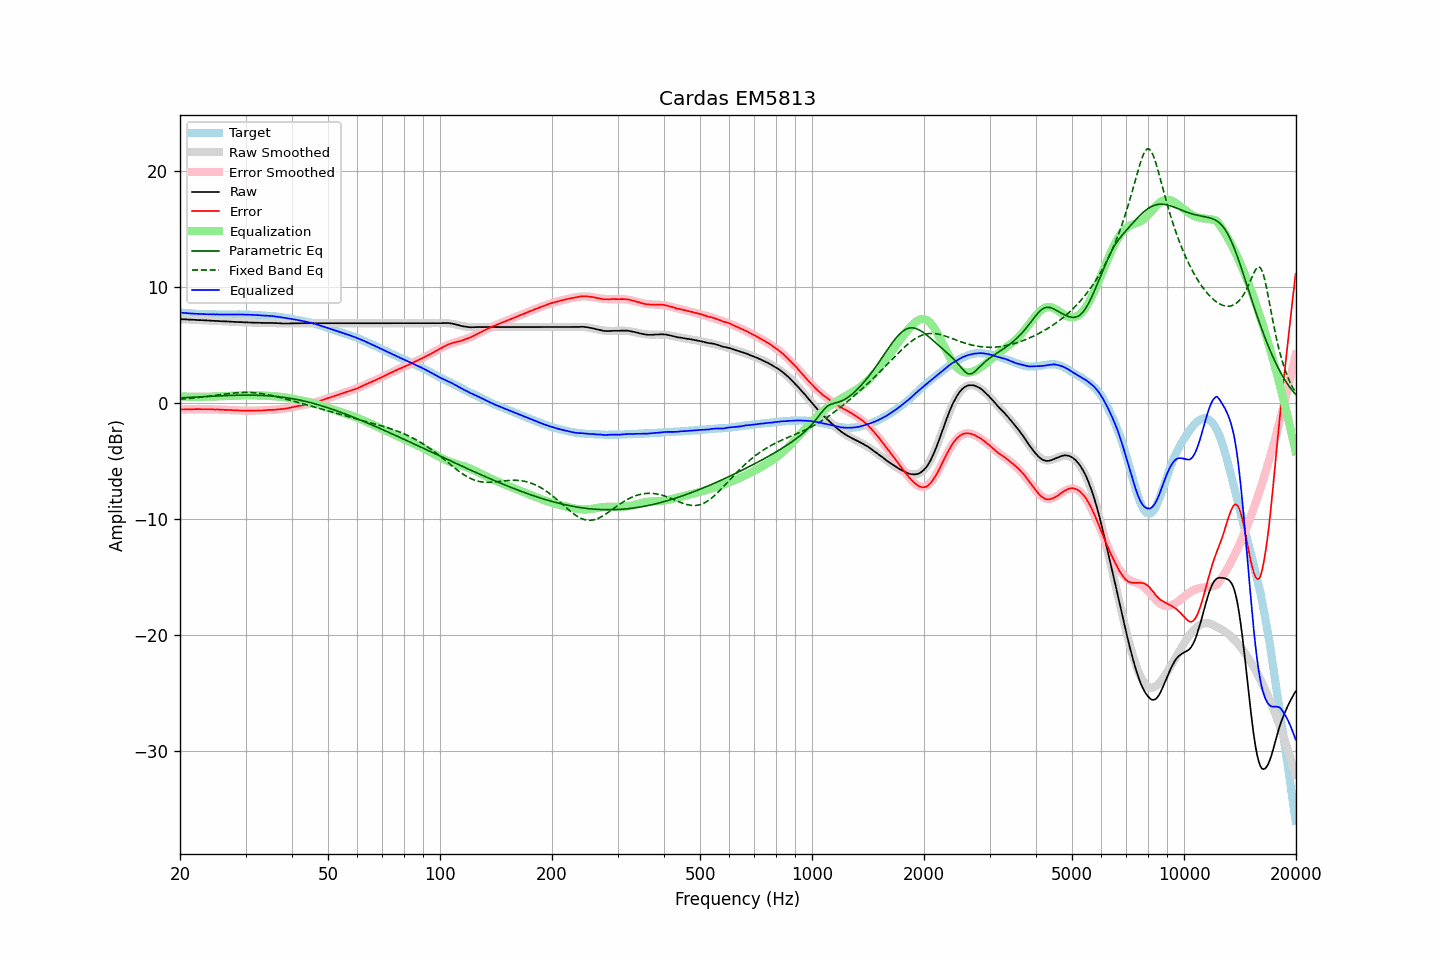

The file beside this chart, header and first rows:
frequency, raw, error, smoothed, error_smoothed, equalization, parametric_eq, fixed_band_eq, equalized_raw, equalized_smoothed, target
20.00, 7.22, -0.56, 7.22, -0.57, 0.57, 0.44, 0.32, 7.79, 7.79, 7.79
20.20, 7.21, -0.56, 7.21, -0.56, 0.56, 0.45, 0.33, 7.78, 7.78, 7.78
20.40, 7.20, -0.56, 7.21, -0.56, 0.56, 0.45, 0.34, 7.76, 7.76, 7.77
20.61, 7.20, -0.55, 7.20, -0.55, 0.55, 0.46, 0.36, 7.76, 7.75, 7.76
20.81, 7.19, -0.54, 7.19, -0.55, 0.55, 0.47, 0.37, 7.74, 7.74, 7.73
21.02, 7.18, -0.54, 7.19, -0.54, 0.54, 0.48, 0.38, 7.73, 7.73, 7.72
21.23, 7.17, -0.54, 7.18, -0.54, 0.54, 0.48, 0.39, 7.71, 7.72, 7.71
21.44, 7.17, -0.55, 7.17, -0.54, 0.54, 0.49, 0.41, 7.71, 7.71, 7.72
21.66, 7.16, -0.54, 7.17, -0.53, 0.53, 0.50, 0.42, 7.70, 7.70, 7.70
21.87, 7.15, -0.55, 7.16, -0.53, 0.53, 0.51, 0.44, 7.69, 7.69, 7.70
22.09, 7.15, -0.52, 7.15, -0.53, 0.53, 0.51, 0.45, 7.69, 7.68, 7.68
22.31, 7.14, -0.53, 7.14, -0.53, 0.53, 0.52, 0.47, 7.68, 7.68, 7.68
22.54, 7.13, -0.53, 7.14, -0.53, 0.53, 0.53, 0.48, 7.67, 7.67, 7.67
22.76, 7.13, -0.53, 7.13, -0.53, 0.53, 0.53, 0.50, 7.67, 7.66, 7.67
22.99, 7.12, -0.53, 7.12, -0.53, 0.53, 0.54, 0.52, 7.66, 7.66, 7.65
23.22, 7.11, -0.53, 7.12, -0.53, 0.53, 0.55, 0.53, 7.65, 7.65, 7.64
23.45, 7.11, -0.54, 7.11, -0.54, 0.54, 0.56, 0.55, 7.65, 7.65, 7.65
23.69, 7.10, -0.54, 7.10, -0.54, 0.54, 0.56, 0.57, 7.64, 7.64, 7.64
23.92, 7.09, -0.53, 7.10, -0.54, 0.54, 0.57, 0.59, 7.64, 7.64, 7.63
24.16, 7.09, -0.54, 7.09, -0.54, 0.54, 0.58, 0.60, 7.64, 7.63, 7.64
24.40, 7.08, -0.55, 7.08, -0.55, 0.55, 0.58, 0.62, 7.63, 7.63, 7.64
24.65, 7.07, -0.56, 7.08, -0.55, 0.55, 0.59, 0.64, 7.63, 7.63, 7.63
24.89, 7.06, -0.57, 7.07, -0.56, 0.56, 0.60, 0.66, 7.62, 7.63, 7.63
25.14, 7.06, -0.56, 7.06, -0.56, 0.56, 0.60, 0.68, 7.63, 7.63, 7.62
25.39, 7.05, -0.57, 7.05, -0.57, 0.57, 0.61, 0.70, 7.62, 7.62, 7.62
25.65, 7.04, -0.57, 7.05, -0.57, 0.57, 0.62, 0.72, 7.62, 7.62, 7.62
25.91, 7.03, -0.58, 7.04, -0.58, 0.58, 0.62, 0.73, 7.61, 7.62, 7.62
26.16, 7.03, -0.59, 7.03, -0.59, 0.59, 0.63, 0.75, 7.62, 7.62, 7.62
26.43, 7.02, -0.60, 7.03, -0.59, 0.59, 0.63, 0.77, 7.62, 7.62, 7.62
26.69, 7.02, -0.59, 7.02, -0.60, 0.60, 0.64, 0.79, 7.62, 7.62, 7.62
26.96, 7.01, -0.60, 7.01, -0.61, 0.61, 0.64, 0.80, 7.62, 7.62, 7.62
27.23, 7.00, -0.61, 7.01, -0.61, 0.61, 0.65, 0.82, 7.62, 7.62, 7.61
27.50, 6.99, -0.62, 7.00, -0.62, 0.62, 0.65, 0.83, 7.62, 7.62, 7.61
27.77, 6.99, -0.63, 6.99, -0.63, 0.63, 0.66, 0.85, 7.62, 7.62, 7.62
28.05, 6.98, -0.63, 6.99, -0.64, 0.64, 0.66, 0.86, 7.62, 7.62, 7.62
28.33, 6.97, -0.65, 6.98, -0.64, 0.64, 0.66, 0.87, 7.62, 7.62, 7.62
28.62, 6.97, -0.65, 6.97, -0.65, 0.65, 0.67, 0.88, 7.62, 7.62, 7.62
28.90, 6.96, -0.66, 6.97, -0.66, 0.66, 0.67, 0.89, 7.62, 7.62, 7.63
29.19, 6.96, -0.66, 6.96, -0.66, 0.66, 0.67, 0.90, 7.62, 7.62, 7.63
29.48, 6.95, -0.67, 6.95, -0.66, 0.66, 0.67, 0.90, 7.62, 7.62, 7.62
29.78, 6.94, -0.67, 6.95, -0.67, 0.67, 0.67, 0.91, 7.61, 7.61, 7.62
30.08, 6.94, -0.67, 6.94, -0.67, 0.67, 0.68, 0.91, 7.61, 7.61, 7.62
30.38, 6.93, -0.67, 6.94, -0.67, 0.67, 0.68, 0.91, 7.60, 7.61, 7.60
30.68, 6.93, -0.66, 6.93, -0.67, 0.67, 0.67, 0.90, 7.60, 7.60, 7.60
30.99, 6.92, -0.67, 6.93, -0.67, 0.67, 0.67, 0.90, 7.59, 7.60, 7.59
31.30, 6.92, -0.67, 6.92, -0.67, 0.67, 0.67, 0.89, 7.59, 7.59, 7.59
31.61, 6.91, -0.67, 6.92, -0.66, 0.66, 0.67, 0.88, 7.58, 7.58, 7.59
31.93, 6.91, -0.65, 6.91, -0.66, 0.66, 0.67, 0.87, 7.57, 7.57, 7.56
32.24, 6.91, -0.65, 6.91, -0.66, 0.66, 0.66, 0.86, 7.57, 7.56, 7.57
32.57, 6.90, -0.65, 6.91, -0.65, 0.65, 0.66, 0.84, 7.56, 7.56, 7.55
32.89, 6.89, -0.65, 6.90, -0.65, 0.65, 0.65, 0.82, 7.54, 7.55, 7.55
33.22, 6.89, -0.65, 6.90, -0.64, 0.64, 0.65, 0.80, 7.53, 7.54, 7.54
33.55, 6.89, -0.64, 6.90, -0.63, 0.63, 0.64, 0.78, 7.53, 7.53, 7.54
33.89, 6.89, -0.63, 6.90, -0.63, 0.63, 0.63, 0.76, 7.52, 7.52, 7.52
34.23, 6.89, -0.61, 6.89, -0.62, 0.62, 0.63, 0.73, 7.51, 7.51, 7.51
34.57, 6.89, -0.61, 6.89, -0.61, 0.61, 0.62, 0.70, 7.51, 7.50, 7.50
34.92, 6.89, -0.59, 6.89, -0.60, 0.60, 0.61, 0.67, 7.50, 7.49, 7.48
35.27, 6.89, -0.60, 6.89, -0.60, 0.60, 0.60, 0.64, 7.49, 7.48, 7.50
35.62, 6.88, -0.59, 6.88, -0.59, 0.59, 0.58, 0.61, 7.47, 7.47, 7.47
35.97, 6.88, -0.58, 6.88, -0.58, 0.58, 0.57, 0.58, 7.46, 7.45, 7.46
... 635 more rows
